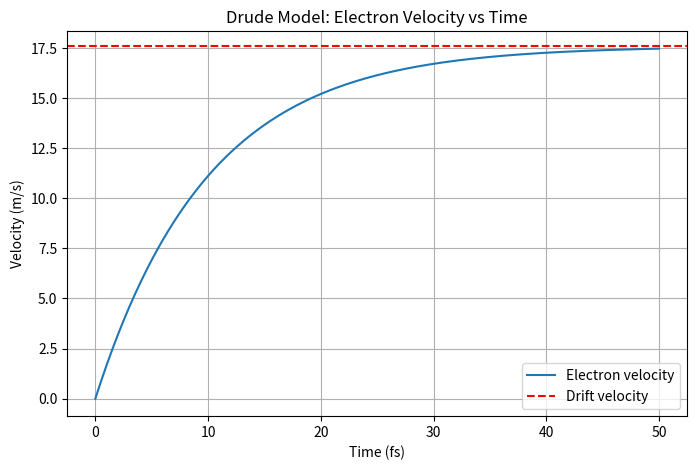

Source code (Python):
%matplotlib inline
import numpy as np
import matplotlib.pyplot as plt

def drude_velocity(t, E, tau, m, q):
    # v(t) = v_d(1 - exp(-t/tau))
    v_d = (q * E * tau) / m
    return v_d * (1 - np.exp(-t / tau))

t = np.linspace(0, 5e-14, 500)
E_field = 1e4 # V/m
tau_scatter = 1e-14 # s
m_e = 9.11e-31 # kg
q_e = 1.602e-19 # C

v = drude_velocity(t, E_field, tau_scatter, m_e, q_e)

plt.figure(figsize=(8, 5))
plt.plot(t * 1e15, v, label="Electron velocity")
plt.axhline((q_e * E_field * tau_scatter) / m_e, color='r', linestyle='--', label="Drift velocity")
plt.title("Drude Model: Electron Velocity vs Time")
plt.xlabel("Time (fs)")
plt.ylabel("Velocity (m/s)")
plt.legend()
plt.grid(True)
plt.savefig("drude_model.png")
